Labelled photos from "Mid224", an image-classification folder in khuonglaptri3/TickNets. The possible labels are: bird, cat, dog, frog, horse.

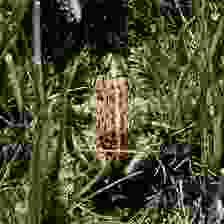
Label: frog

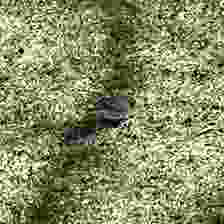
Label: bird

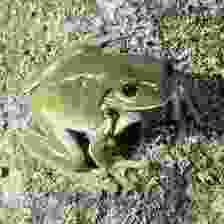
Label: frog

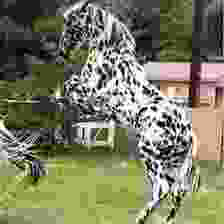
Label: horse

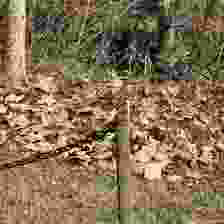
Label: bird

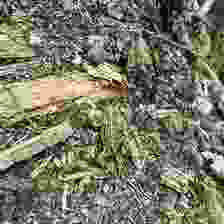
Label: frog
